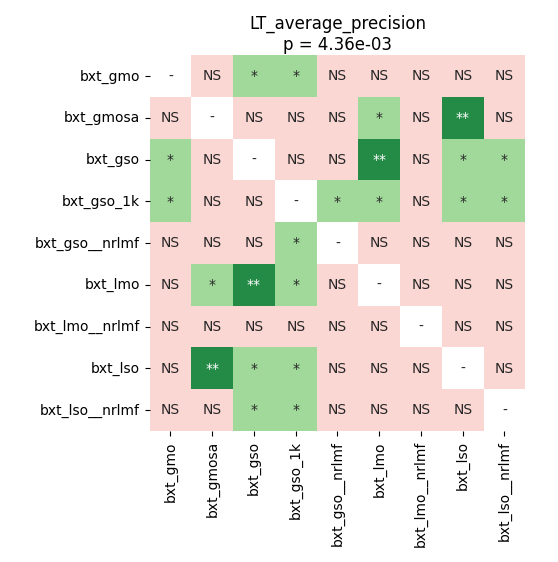

The data file committed next to this chart (first rows):
	bxt_gmo	bxt_gmosa	bxt_gso	bxt_gso_1k	bxt_gso__nrlmf	bxt_lmo	bxt_lmo__nrlmf	bxt_lso	bxt_lso__nrlmf
bxt_gmo	1.0	0.1682	0.01857	0.01611	0.3783	0.9235	0.6183	0.5199	0.3014
bxt_gmosa	0.1682	1.0	0.9235	0.7159	0.9817	0.01726	0.6557	0.002197	0.1682
bxt_gso	0.01857	0.9235	1.0	0.4644	0.2243	0.00769	0.6557	0.01857	0.01857
bxt_gso_1k	0.01611	0.7159	0.4644	1.0	0.01181	0.01611	0.07489	0.01181	0.02497
bxt_gso__nrlmf	0.3783	0.9817	0.2243	0.01181	1.0	0.2471	1.0	0.2595	0.9952
bxt_lmo	0.9235	0.01726	0.00769	0.01611	0.2471	1.0	0.3948	0.3783	0.3471
bxt_lmo__nrlmf	0.6183	0.6557	0.6557	0.07489	1.0	0.3948	1.0	0.4644	1.0
bxt_lso	0.5199	0.002197	0.01857	0.01181	0.2595	0.3783	0.4644	1.0	0.2471
bxt_lso__nrlmf	0.3014	0.1682	0.01857	0.02497	0.9952	0.3471	1.0	0.2471	1.0
